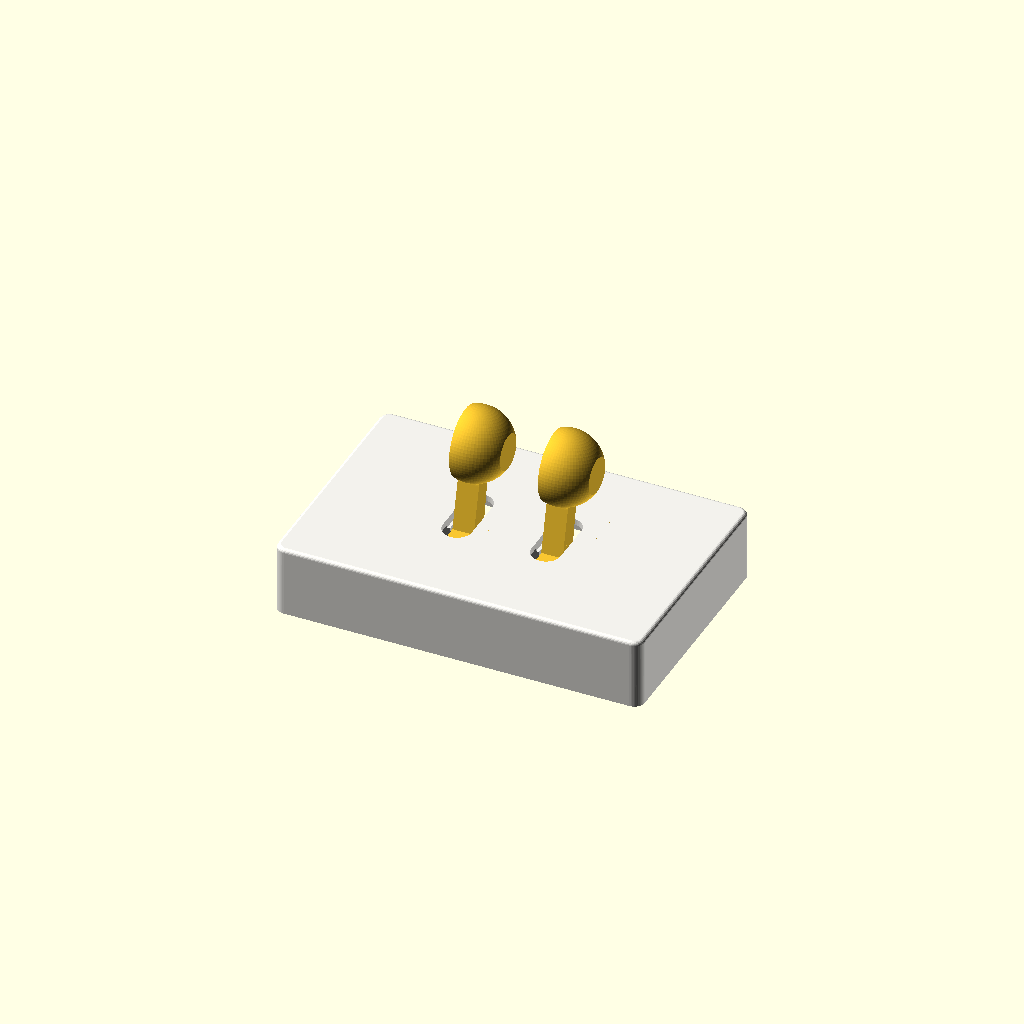
Cell 1: rendered with the file's own defaults.
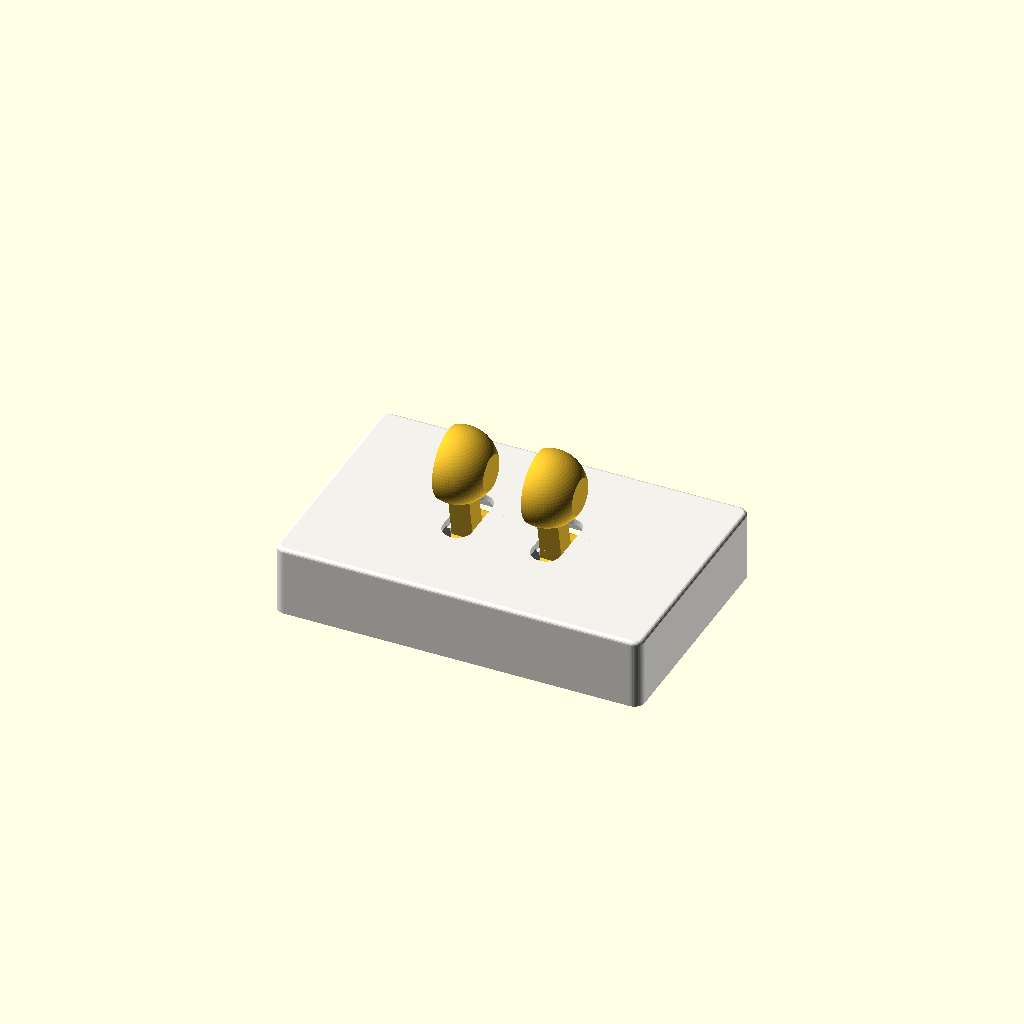
Cell 2: ON_STATE = false (everything else at default).
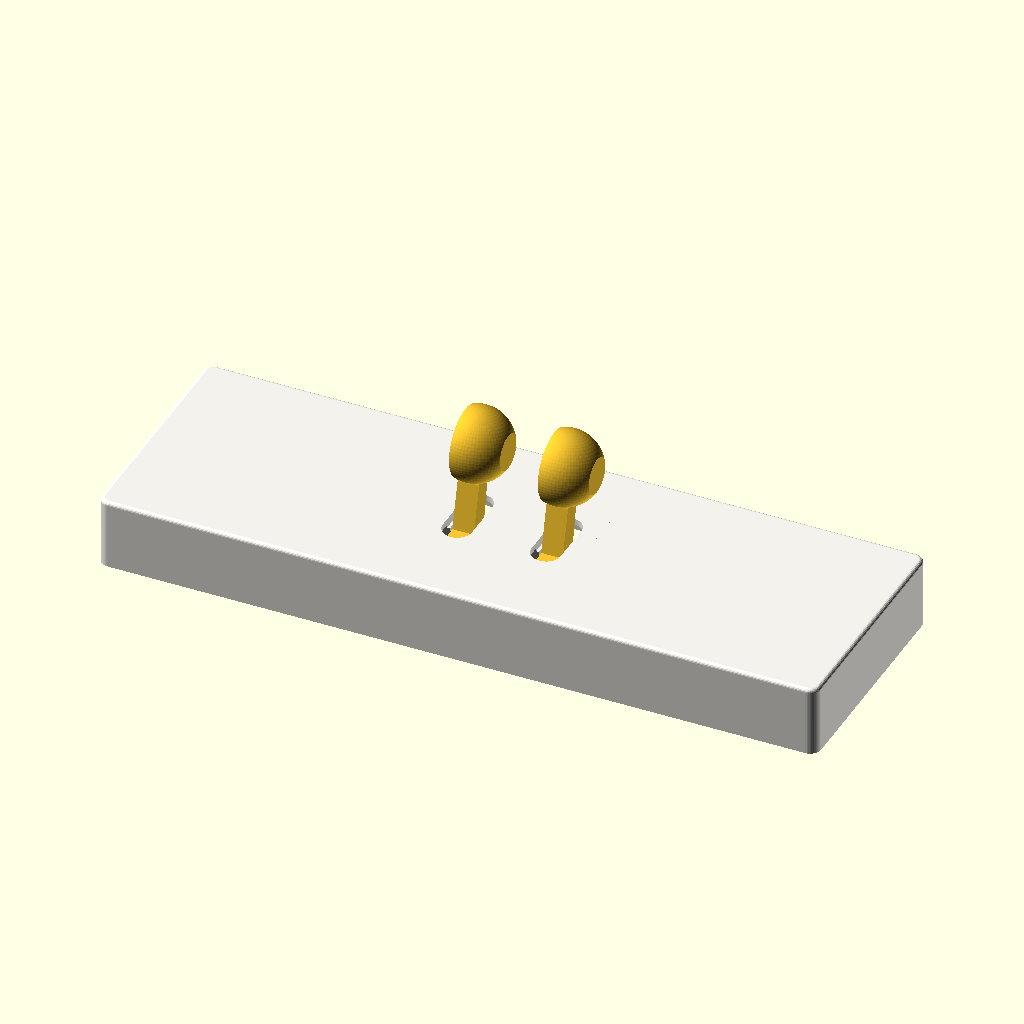
Cell 3: PLATE_W = 230 (everything else at default).
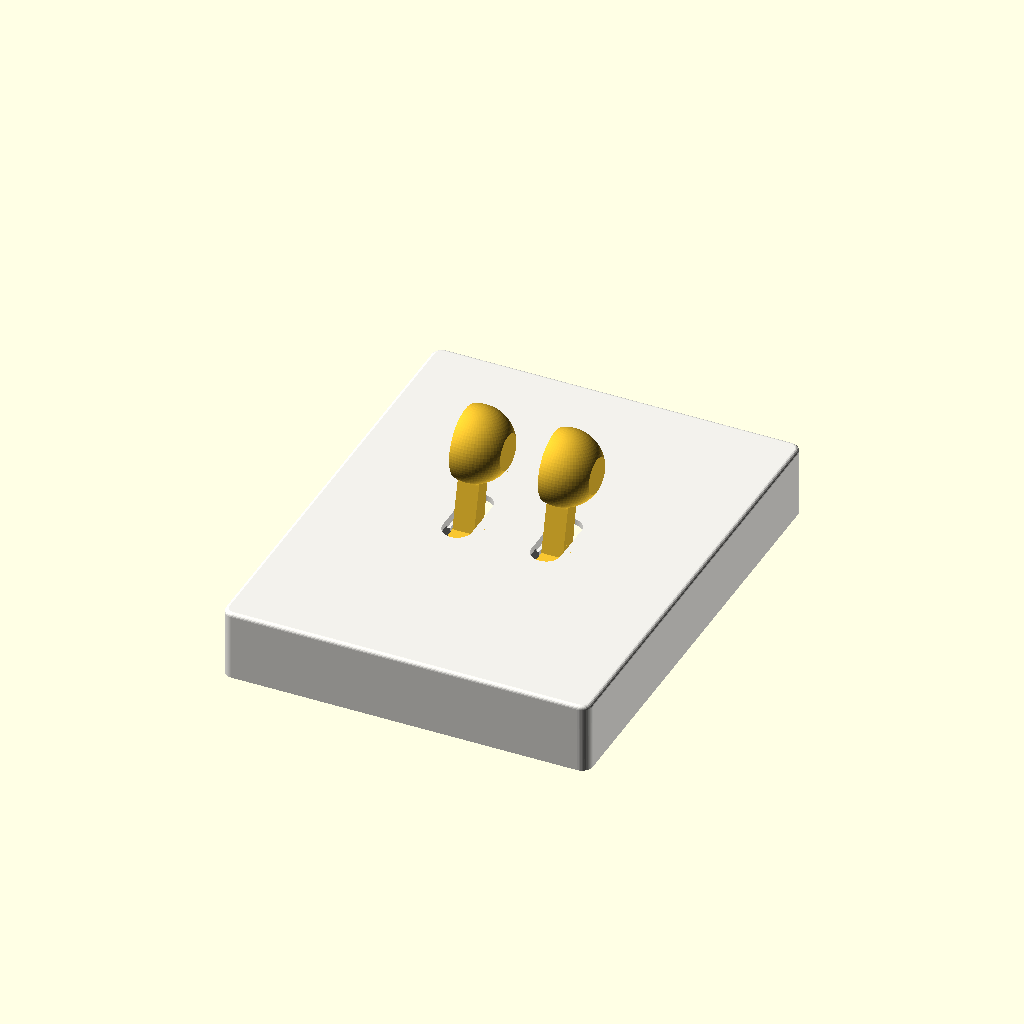
Cell 4: PLATE_H = 146 (everything else at default).
All cells are drawn from one camera (rotation 55°, 0°, 25°, orthographic, colour scheme Cornfield), so only the parameter changes between them.
Source of the model, ref/switchframe-clipsal-h/Fixtory_SwitchFrame_ClipsalH_V1.scad:
// Fixtory_SwitchFrame_ClipsalH_V1 — กรอบสวิตช์คันโยก (Lever Switch Cover) สำหรับหน้ากากแนวนอน Clipsal
// ออกแบบเอง (Fixtory Design) · OpenSCAD 2021+ · หน่วย มม.
//
// แกน: X = แนวนอน (ยาว 115) · Y = แนวตั้ง (73, +Y = ขึ้น) · Z = ออกจากผนัง (ผนังอยู่ที่ Z=0)
//
// PART:
//   "fit"      ชิ้นลองสวม 3 ขนาดในไฟล์เดียว (เบอร์ 1/2/3) — พิมพ์คว่ำ (แถบไม้บรรทัดติดฐาน)
//   "fit1" "fit2" "fit3"  ทีละชิ้น
//   "frame"    กรอบตัวจริง (ใช้ LEVERS กำหนดจำนวน/ตำแหน่งคันโยก) — พิมพ์คว่ำ หน้าติดฐาน
//   "lever"    คันโยก 1 อัน — พิมพ์นอนตะแคง (ด้านเรียบของหัวกลมติดฐาน)
//   "assembly" ภาพประกอบ (ไม่ใช่ไฟล์พิมพ์) · "cutaway" ภาพผ่าครึ่งดูกลไก
//
// ตัวแปรที่ต้องแก้หลังได้รูปชิ้นลองสวม → ดูหมวด [A] และ [B]

/* ---------- เลือกชิ้น ---------- */
PART   = "assembly";
GANG   = 2;        // 1 = 1 คันโยก (Clipsal 31VH) · 2 = 2 คันโยก (32VH)
ON_STATE = true;   // สำหรับภาพเท่านั้น: true = คันโยกดันขึ้น (เปิด)

/* ---------- [A] ขนาดหน้ากาก / ช่องใน (แก้ตามผลชิ้นลองสวม) ---------- */
PLATE_W = 115;     // ความกว้างหน้ากาก Clipsal Standard flush (31–33VH)
PLATE_H = 73;      // ความสูงหน้ากาก
PLATE_T = 11;      // ความหนาหน้ากากจากผนัง (ไม่รวมปุ่ม) → ขาแปะเทปลงมาถึงระดับนี้
FIT_GAP = 0.5;     // ช่องใน = หน้ากาก + FIT_GAP (0.3 / 0.5 / 0.8 = ชิ้นลองสวมเบอร์ 1 / 2 / 3)
FIT_GAPS = [0.3, 0.5, 0.8];   // ชิ้นลองสวม → ช่องใน 115.6×73.6 / 116.0×74.0 / 116.6×74.6
IN_R    = 1.2;     // รัศมีมุมช่องใน

/* ---------- [B] ตำแหน่งคันโยก (วัดจากกึ่งกลางหน้ากาก แก้จากรูปไม้บรรทัด) ---------- */
LEVERS_1 = [[0, 0]];                 // [x, y] ของแต่ละคันโยก — รุ่น 1 คันโยก
LEVERS_2 = [[-14.5, 0], [14.5, 0]];  // รุ่น 2 คันโยก (ค่าประมาณจากรูป ต้องยืนยัน)
LEVERS = GANG == 1 ? LEVERS_1 : LEVERS_2;
ROCKER_HALF = 9.5; // ระยะจากแกนปุ่มกระดกถึงจุดกด (ครึ่งบน/ล่าง) — ปุ่มสูง ~40 มม.
ROCKER_Z    = 13.5; // ระดับปลายปุ่มกดของคันโยกตอนตั้งตรง (วัดจากผนัง) — หน้ากาก 11 + ปุ่มยื่น 2–5

/* ---------- [C] กรอบ (หน้าตาเดียวกับรุ่น 90×90 เดิม) ---------- */
WALL    = 1.91;    // ผนังข้าง (ค่าที่ทดสอบจริงกับรุ่นเดิม)
FRONT_T = 2.0;     // ความหนาแผ่นหน้า
FRAME_D = 23;      // ความหนารวมจากผนัง (รุ่นเดิม 17 · Clipsal หน้ากากหนา 11 + ปุ่มยื่น → ดุมคันโยกต้องลอยเหนือปุ่ม)
EDGE_R  = 1.2;     // ขอบหน้ามน
CORNER_R = 3.5;    // มุมนอก (เท่ารุ่นเดิม)
SLOT_W  = 9.5;     // ช่องคันโยก (เท่ารุ่นเดิม)
SLOT_L  = 24;
PAD     = 7;       // ขาแปะเทป 2 หน้า 4 มุม (แตะผิวหน้ากาก)

/* ---------- [D] คันโยก ---------- */
LEVER_T = 7;       // ความหนาก้าน (แกน X) — ช่อง 9.5 เหลือข้างละ 1.25
STEM_W  = 7;       // ความกว้างก้าน (แกน Y)
BALL_D  = 24;      // หัวกลม Ø24 (เท่ารุ่นเดิม)
BALL_T  = 14;      // ความหนาหัว (แกน X) — ด้านหนึ่งตัดเรียบระนาบเดียวกับก้าน ให้พิมพ์นอนได้ไม่ต้องใช้ซัพพอร์ต
BALL_OUT = 23;     // ระยะจากผิวหน้ากรอบถึงศูนย์กลางหัว (รุ่นเดิม 23)
HUB_D   = 6;       // ดุมแกนหมุน
PIN_D   = 1.75;    // แกนหมุน = เส้น filament 1.75 ตัดยาว PIN_L
PIN_HOLE_LEVER = 2.05;  // รูที่คันโยก (หลวม หมุนลื่น)
PIN_HOLE_BOSS  = 1.85;  // รูที่หูยึด (คับ ไม่หลุด)
BOSS_T  = 3;       // หูยึดแกน (แกน X) 2 ข้างของคันโยก
BOSS_CLR = 0.35;   // ช่องว่างระหว่างคันโยกกับหูยึด
ARM_T   = 3;       // ความหนาแขนกด (แกน Z)
NUB_D   = 3.2;     // ปุ่มกดปลายแขน
TILT    = 12;      // มุมโยก (องศา) สำหรับภาพ

$fn = 48;
PIV_Z = FRAME_D - FRONT_T - HUB_D/2 - 0.6;   // ระดับแกนหมุน (จากผนัง)
PIN_L = LEVER_T + 2*BOSS_CLR + 2*BOSS_T;      // ความยาว filament ที่ต้องตัด

/* ================= helpers ================= */
module rrect(w, h, r) { offset(r) offset(-r) square([w, h], center = true); }

// กล่องมุมมน ขอบบน (ด้านหน้า) มน EDGE_R
module rounded_box(w, h, d, r, er) {
  hull() for (sx = [-1, 1], sy = [-1, 1])
    translate([sx*(w/2 - r), sy*(h/2 - r), 0]) {
      cylinder(r = r, h = d - er);
      translate([0, 0, d - er]) rotate_extrude($fn = 32) translate([r - er, 0]) circle(er, $fn = 20);
    }
}

/* ================= ชิ้นลองสวม ================= */
FIT_WALL = 0.8;   // ผนังบาง
FIT_H    = 5.3;   // สูง ~6 (สวมขอบหน้ากาก) — 5.3 ให้ทั้ง 3 ชิ้นรวม ≤ 8 g
BAR_W    = 3.0;   // แถบไม้บรรทัด (กากบาทแนวกลาง)
BAR_T    = 0.6;

module fit_piece(gap, num) {
  iw = PLATE_W + 2*gap; ih = PLATE_H + 2*gap;
  ow = iw + 2*FIT_WALL; oh = ih + 2*FIT_WALL;
  // พิมพ์คว่ำ: Z=0 คือหน้า (แถบไม้บรรทัด) · ผนังชี้ขึ้น
  difference() {
    union() {
      linear_extrude(FIT_H) difference() { rrect(ow, oh, IN_R + FIT_WALL); rrect(iw, ih, IN_R); }
      linear_extrude(BAR_T) {
        square([iw + 0.1, BAR_W], center = true);     // แนวนอน
        square([BAR_W, ih + 0.1], center = true);     // แนวตั้ง
        translate([-iw/2 + 14, ih/2 - 9]) rrect(16, 12, 2);   // ป้ายเบอร์ (มุมซ้ายบน เมื่อมองจากด้านหน้า)
        translate([-iw/2 + 14, 0]) square([BAR_W, ih/2 - 9], center = false);
      }
    }
    // รอยบากที่ขอบแถบทุก 5 มม. (ลึก 0.5) · ทุก 10 มม. ลึก 1.0 · กึ่งกลางเป็นรูกลม
    for (i = [-11:11]) if (i != 0) {
      l = (i % 2 == 0) ? 1.0 : 0.5;
      for (s = [-1, 1]) {
        translate([i*5, s*(BAR_W/2), -1]) cube([0.6, 2*l, 4], center = true);
      }
    }
    for (i = [-7:7]) if (i != 0) {
      l = (i % 2 == 0) ? 1.0 : 0.5;
      for (s = [-1, 1]) translate([s*(BAR_W/2), i*5, -1]) cube([2*l, 0.6, 4], center = true);
    }
    translate([0, 0, -1]) cylinder(d = 1.6, h = 4, $fn = 12);
    // เลขเบอร์ทะลุแผ่น (มองจากด้านหน้าอ่านถูกด้าน → กลับด้านเพราะพิมพ์คว่ำ)
    translate([-iw/2 + 14, ih/2 - 9, -1]) linear_extrude(4) mirror([1, 0])
      text(str(num), size = 8, font = "Liberation Sans:style=Bold", halign = "center", valign = "center");
  }
  // จุดสังเกตด้านบน: รอยบากที่ขอบบนของผนัง (บอกด้านบน)
}

module fit_all() {
  for (i = [0:2]) translate([0, (i - 1) * (PLATE_H + 6), 0]) fit_piece(FIT_GAPS[i], i + 1);
}

/* ================= กรอบตัวจริง ================= */
IW = PLATE_W + 2*FIT_GAP; IH = PLATE_H + 2*FIT_GAP;
OW = IW + 2*WALL;         OH = IH + 2*WALL;

module slot2d() { hull() for (s = [-1, 1]) translate([0, s*(SLOT_L - SLOT_W)/2]) circle(d = SLOT_W); }

module frame() {
  difference() {
    union() {
      difference() {
        rounded_box(OW, OH, FRAME_D, CORNER_R, EDGE_R);
        translate([0, 0, -1]) linear_extrude(FRAME_D - FRONT_T + 1) rrect(IW, IH, IN_R);
      }
      // ขาแปะเทป 4 มุม — แตะผิวหน้ากาก (Z = PLATE_T)
      for (sx = [-1, 1], sy = [-1, 1])
        translate([sx*(IW/2 - PAD/2), sy*(IH/2 - PAD/2), PLATE_T])
          linear_extrude(FRAME_D - FRONT_T - PLATE_T + 0.01) square(PAD, center = true);
      // หูยึดแกนหมุน 2 ข้างของแต่ละคันโยก
      for (p = LEVERS) for (s = [-1, 1])
        translate([p[0] + s*(LEVER_T/2 + BOSS_CLR + BOSS_T/2), p[1], 0]) boss();
    }
    for (p = LEVERS) {
      translate([p[0], p[1], FRAME_D - FRONT_T - 1]) linear_extrude(FRONT_T + 2) slot2d();
      translate([p[0], p[1], PIV_Z]) rotate([0, 90, 0]) cylinder(d = PIN_HOLE_BOSS, h = 40, center = true, $fn = 20);
    }
  }
}

module boss() {
  top = FRAME_D - FRONT_T;
  hull() {
    translate([0, 0, PIV_Z]) rotate([0, 90, 0]) cylinder(d = HUB_D, h = BOSS_T, center = true);
    translate([-BOSS_T/2, -HUB_D/2 - 1.5, top - 0.01]) cube([BOSS_T, HUB_D + 3, 0.01]);
  }
}

/* ================= คันโยก ================= */
// วาดในตำแหน่งใช้งาน: แกนหมุนที่ (0, 0, 0) · หัวกลมชี้ +Z · แขนกดแนว ±Y ลงหาปุ่ม
module lever() {
  stem_len = (FRAME_D - PIV_Z) + BALL_OUT;
  arm_z = -(PIV_Z - ROCKER_Z);           // ระดับปลายปุ่มกด (สัมพัทธ์แกนหมุน)
  difference() {
    union() {
      rotate([0, 90, 0]) cylinder(d = HUB_D, h = LEVER_T, center = true);                 // ดุม
      translate([0, 0, 0]) rotate([0, 90, 0]) linear_extrude(LEVER_T, center = true)
        hull() { circle(d = STEM_W); translate([-stem_len + BALL_D/2, 0]) circle(d = STEM_W - 1); }  // ก้าน
      // หัวกลม Ø24 ตัดเรียบด้านพิมพ์ (−X) และด้านตรงข้าม
      intersection() {
        translate([0, 0, stem_len]) sphere(d = BALL_D, $fn = 72);
        translate([-LEVER_T/2, -BALL_D, stem_len - BALL_D]) cube([BALL_T, 2*BALL_D, 2*BALL_D]);
      }
      // แขนกด ±Y (กระดานหก) + ปุ่มกดปลายแขน
      for (s = [-1, 1]) {
        rotate([0, 90, 0]) linear_extrude(LEVER_T, center = true)
          hull() { circle(d = ARM_T + 1); translate([-arm_z - NUB_D/2 + 0.01, s*ROCKER_HALF]) circle(d = NUB_D); }
      }
    }
    rotate([0, 90, 0]) cylinder(d = PIN_HOLE_LEVER, h = LEVER_T + 2, center = true, $fn = 20);
  }
}

module lever_print() {   // วางตะแคง: ด้าน −X (ก้าน+ดุม+แขน+ผิวเรียบของหัว) ติดฐานทั้งหมด
  translate([0, 0, LEVER_T/2]) rotate([0, -90, 0]) lever();
}

/* ================= ภาพประกอบ ================= */
COL_FRAME = "#F2F1EC";   // ขาว (R3D PETG Matte) — คู่สีขายดี ขาว × เหลือง
COL_LEVER = "#F2C230";   // เหลือง
COL_FIT   = "#22324F";   // ชิ้นลองสวม: สีเข้ม ตัดกับหน้ากากขาว ถ่ายรูปอ่านรอยบากง่าย
module plate_mock() {   // หน้ากาก Clipsal จำลอง (โปร่ง) + ปุ่ม
  color("#d8d4cc", 0.55) linear_extrude(PLATE_T) rrect(PLATE_W, PLATE_H, 1);
  for (p = LEVERS) color("#ecebe6", 0.7) translate([p[0], p[1], PLATE_T])
    rotate([ON_STATE ? -4 : 4, 0, 0]) translate([0, 0, 1]) cube([GANG == 1 ? 27 : 26, 40, 3], center = true);
}
module placed_levers(t) {
  for (p = LEVERS) color(COL_LEVER) translate([p[0], p[1], PIV_Z]) rotate([t, 0, 0]) lever();
}
module assembly() {
  color(COL_FRAME) frame();
  placed_levers(ON_STATE ? -TILT : TILT);    // −TILT = หัวขึ้น (เปิด)
  color("#888") for (p = LEVERS) translate([p[0], p[1], PIV_Z]) rotate([0, 90, 0]) cylinder(d = PIN_D, h = PIN_L, center = true);
}
module cutaway() {
  difference() { color(COL_FRAME) frame(); translate([LEVERS[0][0], -60, -1]) cube([80, 120, 60]); }
  plate_mock();
  placed_levers(ON_STATE ? -TILT : TILT);
}

if (PART == "fit")       color(COL_FIT) fit_all();
if (PART == "fit1")      color(COL_FIT) fit_piece(FIT_GAPS[0], 1);
if (PART == "fit2")      color(COL_FIT) fit_piece(FIT_GAPS[1], 2);
if (PART == "fit3")      color(COL_FIT) fit_piece(FIT_GAPS[2], 3);
if (PART == "frame")     color(COL_FRAME) rotate([180, 0, 0]) translate([0, 0, -FRAME_D]) frame();   // คว่ำ หน้าติดฐาน
if (PART == "lever")     color(COL_LEVER) lever_print();
if (PART == "assembly")  assembly();
if (PART == "cutaway")   cutaway();
if (PART == "frame_up")  color(COL_FRAME) frame();
Customizer parameters (derived from the source; name, type, default, range or options):
PART: string, default "assembly"
GANG: number, default 2
ON_STATE: bool, default true
PLATE_W: number, default 115
PLATE_H: number, default 73
PLATE_T: number, default 11
FIT_GAP: number, default 0.5
FIT_GAPS: vector, default [0.3, 0.5, 0.8]
IN_R: number, default 1.2
ROCKER_HALF: number, default 9.5
ROCKER_Z: number, default 13.5
WALL: number, default 1.91
FRONT_T: number, default 2
FRAME_D: number, default 23
EDGE_R: number, default 1.2
CORNER_R: number, default 3.5
SLOT_W: number, default 9.5
SLOT_L: number, default 24
PAD: number, default 7
LEVER_T: number, default 7
STEM_W: number, default 7
BALL_D: number, default 24
BALL_T: number, default 14
BALL_OUT: number, default 23
HUB_D: number, default 6
PIN_D: number, default 1.75
PIN_HOLE_LEVER: number, default 2.05
PIN_HOLE_BOSS: number, default 1.85
BOSS_T: number, default 3
BOSS_CLR: number, default 0.35
ARM_T: number, default 3
NUB_D: number, default 3.2
TILT: number, default 12
